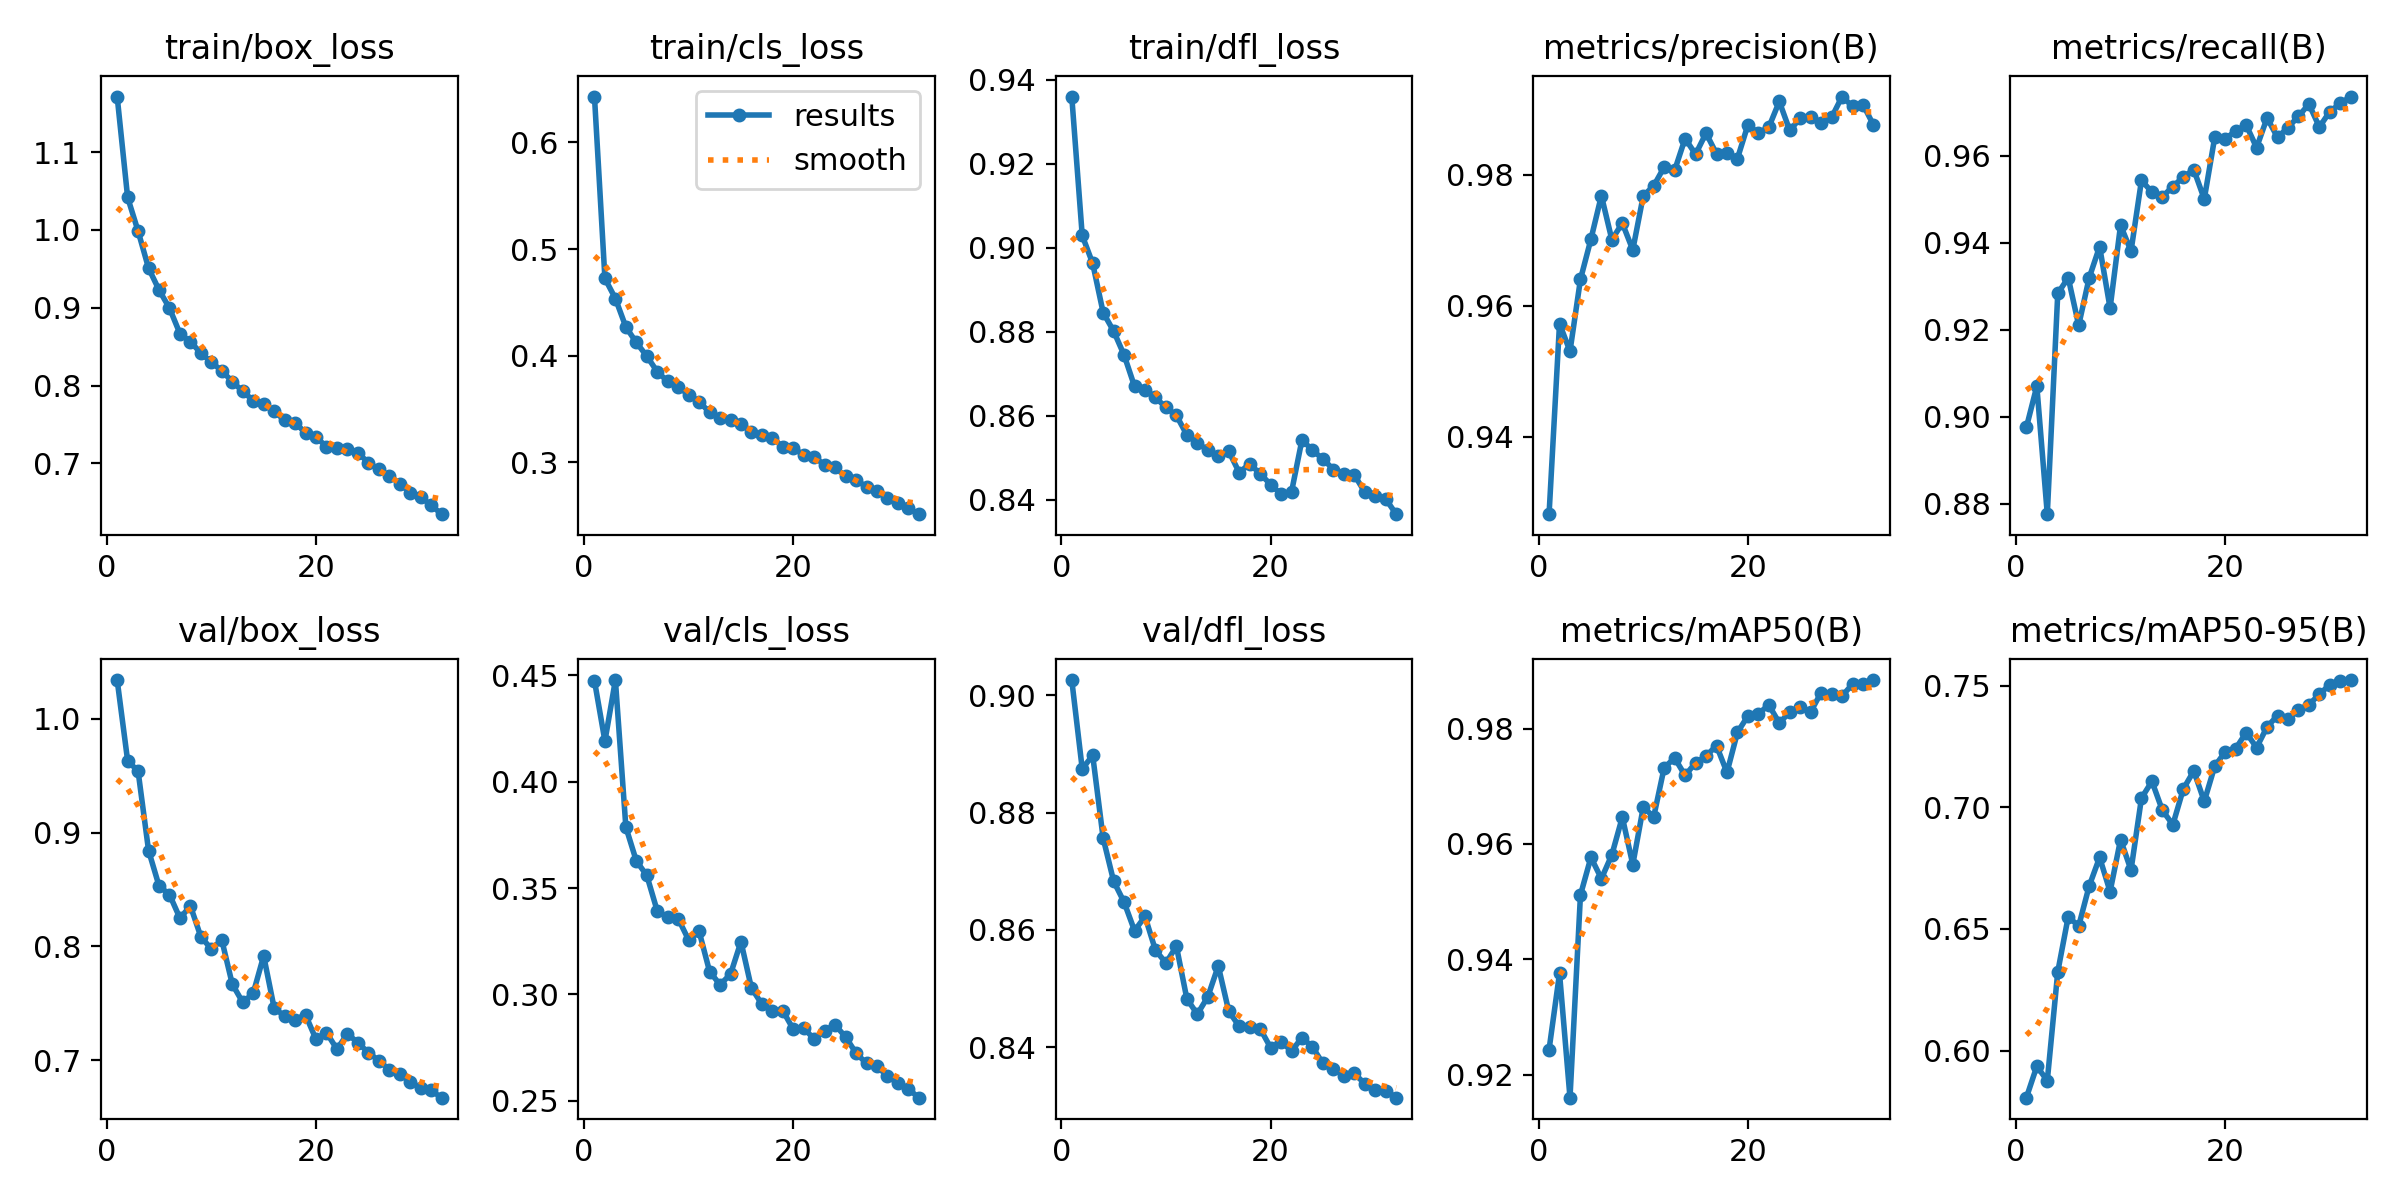

The table this chart was drawn from, first rows:
epoch, time, train/box_loss, train/cls_loss, train/dfl_loss, metrics/precision(B), metrics/recall(B), metrics/mAP50(B), metrics/mAP50-95(B), val/box_loss, val/cls_loss, val/dfl_loss, lr/pg0, lr/pg1, lr/pg2
1, 310.6, 1.171, 0.643, 0.936, 0.9282, 0.8976, 0.9243, 0.5807, 1.034, 0.4475, 0.9026, 0.0005539, 0.0005539, 0.0005539
2, 618.7, 1.042, 0.4724, 0.9029, 0.9573, 0.9071, 0.9376, 0.5936, 0.9632, 0.4191, 0.8874, 0.001075, 0.001075, 0.001075
3, 922.9, 0.9984, 0.4536, 0.8963, 0.9531, 0.8776, 0.916, 0.5877, 0.9539, 0.4478, 0.8897, 0.001562, 0.001562, 0.001562
4, 1225, 0.9509, 0.427, 0.8846, 0.964, 0.9284, 0.9512, 0.6324, 0.8842, 0.3787, 0.8756, 0.001512, 0.001512, 0.001512
5, 1534, 0.9228, 0.4124, 0.8802, 0.9702, 0.932, 0.9577, 0.655, 0.8531, 0.3628, 0.8683, 0.001461, 0.001461, 0.001461
6, 1837, 0.8995, 0.3997, 0.8745, 0.9768, 0.921, 0.954, 0.6512, 0.8455, 0.356, 0.8647, 0.001409, 0.001409, 0.001409
7, 2139, 0.8667, 0.385, 0.867, 0.9701, 0.9319, 0.9581, 0.6676, 0.8247, 0.3392, 0.8598, 0.001358, 0.001358, 0.001358
8, 2446, 0.8563, 0.3759, 0.8661, 0.9726, 0.9391, 0.9647, 0.6794, 0.8355, 0.3363, 0.8623, 0.001306, 0.001306, 0.001306
9, 2754, 0.8416, 0.3707, 0.8644, 0.9685, 0.925, 0.9564, 0.6653, 0.8083, 0.3357, 0.8565, 0.001254, 0.001254, 0.001254
10, 3058, 0.83, 0.3635, 0.862, 0.9768, 0.9441, 0.9664, 0.6867, 0.7976, 0.3256, 0.8544, 0.001203, 0.001203, 0.001203
11, 3367, 0.8189, 0.3569, 0.8601, 0.9783, 0.9381, 0.9647, 0.6742, 0.8054, 0.3297, 0.8572, 0.001151, 0.001151, 0.001151
12, 3673, 0.805, 0.3469, 0.8555, 0.9812, 0.9544, 0.9732, 0.7038, 0.7667, 0.3108, 0.8482, 0.0011, 0.0011, 0.0011
13, 3983, 0.7926, 0.3412, 0.8535, 0.9807, 0.9516, 0.9749, 0.7107, 0.7508, 0.3046, 0.8456, 0.001048, 0.001048, 0.001048
14, 4290, 0.7807, 0.3397, 0.8518, 0.9855, 0.9506, 0.9719, 0.6987, 0.7587, 0.3095, 0.8486, 0.0009966, 0.0009966, 0.0009966
15, 4600, 0.7768, 0.3361, 0.8505, 0.9831, 0.953, 0.9741, 0.6929, 0.7916, 0.3248, 0.8538, 0.000945, 0.000945, 0.000945
16, 4907, 0.767, 0.3284, 0.8516, 0.9864, 0.9552, 0.9752, 0.7075, 0.7458, 0.303, 0.8461, 0.0008934, 0.0008934, 0.0008934
17, 5215, 0.7553, 0.3254, 0.8465, 0.9832, 0.9568, 0.977, 0.7149, 0.7386, 0.2954, 0.8436, 0.0008418, 0.0008418, 0.0008418
18, 5524, 0.7524, 0.3228, 0.8485, 0.9834, 0.9501, 0.9724, 0.7024, 0.7356, 0.2924, 0.8434, 0.0007903, 0.0007903, 0.0007903
19, 5833, 0.7389, 0.3146, 0.8462, 0.9825, 0.9643, 0.9793, 0.7169, 0.7397, 0.2923, 0.8432, 0.0007387, 0.0007387, 0.0007387
20, 6142, 0.7336, 0.3132, 0.8436, 0.9876, 0.964, 0.9822, 0.7228, 0.7183, 0.2836, 0.8399, 0.0006871, 0.0006871, 0.0006871
21, 6453, 0.7216, 0.307, 0.8413, 0.9864, 0.9657, 0.9826, 0.7241, 0.7241, 0.2842, 0.8409, 0.0006355, 0.0006355, 0.0006355
22, 6762, 0.7196, 0.305, 0.8419, 0.9873, 0.9671, 0.9841, 0.7307, 0.7096, 0.279, 0.8393, 0.000584, 0.000584, 0.000584
23, 7066, 0.7187, 0.2977, 0.8543, 0.9912, 0.9619, 0.981, 0.7245, 0.7229, 0.283, 0.8416, 0.0005324, 0.0005324, 0.0005324
24, 7368, 0.7138, 0.2952, 0.8518, 0.9868, 0.9687, 0.9829, 0.733, 0.7154, 0.2857, 0.84, 0.0004808, 0.0004808, 0.0004808
25, 7676, 0.7007, 0.2869, 0.8497, 0.9887, 0.9643, 0.9837, 0.7377, 0.7065, 0.28, 0.8372, 0.0004293, 0.0004293, 0.0004293
26, 7977, 0.6925, 0.2833, 0.8472, 0.9888, 0.9665, 0.9829, 0.7363, 0.6995, 0.2724, 0.8364, 0.0003777, 0.0003777, 0.0003777
27, 8278, 0.684, 0.2772, 0.846, 0.9879, 0.9691, 0.9863, 0.7401, 0.6915, 0.2676, 0.8351, 0.0003261, 0.0003261, 0.0003261
28, 8581, 0.6741, 0.2729, 0.8459, 0.9888, 0.9719, 0.986, 0.7422, 0.6876, 0.2663, 0.8355, 0.0002745, 0.0002745, 0.0002745
29, 8883, 0.6622, 0.2666, 0.8418, 0.9919, 0.9666, 0.9857, 0.7464, 0.6811, 0.2615, 0.8338, 0.000223, 0.000223, 0.000223
30, 9185, 0.6566, 0.2615, 0.8409, 0.9905, 0.9702, 0.9877, 0.7504, 0.6753, 0.2584, 0.8327, 0.0001714, 0.0001714, 0.0001714
31, 9493, 0.6462, 0.2568, 0.8402, 0.9907, 0.9721, 0.9878, 0.7518, 0.6733, 0.2555, 0.8326, 0.0001198, 0.0001198, 0.0001198
32, 9803, 0.6347, 0.2514, 0.8366, 0.9876, 0.9737, 0.9884, 0.7523, 0.6669, 0.2515, 0.8314, 6.82428e-05, 6.82428e-05, 6.82428e-05
